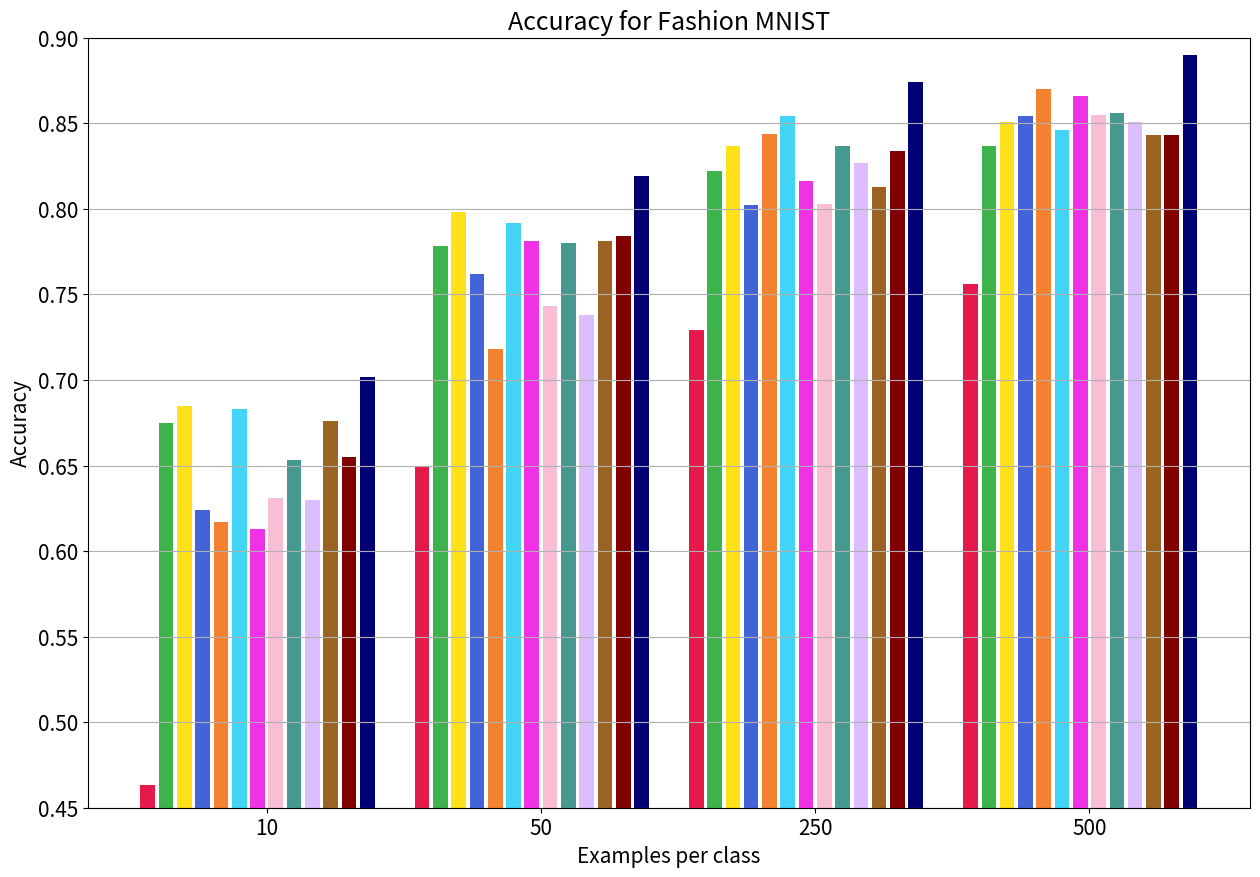

Recreate this plot in Python. (Note: this script raises an exception after producing the figure.)
from matplotlib import pyplot
import numpy as np

exactitud = 0
precision = 1
recall = 2
f1 = 3
mcc = 4

dt = [[46.3,	64.9,	72.9,	75.6], [48.4,	61.8,	73.1,	75.5], [46.3,	64.9,	72.9,	75.6], [46.2,	61.8,	72.8,	75.4], [40.6,	61.7,	69.9,	72.9]]
rf = [[67.5,	77.8,	82.2,	83.7], [67.4,	77.4,	82,	83.5], [67.5,	77.8,	82.2,	83.7], [67.3,	77.5,	82,	83.4], [63.9,	75.4,	80.3,	81.9]]
SVM = [[68.5,	79.8,	83.7,	85.1], [68.5,	79.9,	83.7,	85], [68.5,	79.8,	83.7,	85.1], [68.2,	79.8,	83.7,	85], [65,	77.5,	81.9,	83.5]]
DNN = [[62.4,	76.2,	80.2,	85.4], [63.3,	78.0,	83.8,	85.4], [62.4,	76.2,	80.2,	85.4], [62.2,	75.4,	80.3,	85.4], [58.4,	73.9,	78.4,	83.8]]
Dropout = [[61.7,	71.8,	84.4,	87], [61.9,	73.2,	84.1,	87.2], [61.7,	71.8,	84.4,	87], [59.2,	71.8,	84.1,	87], [58,	68.8,	82.7,	85.6]]
GAP = [[68.3,	79.2,	85.4,	84.6], [68.1,	79.6,	85.7,	85.8], [68.3,	79.2,	85.4,	84.6], [67.9,	79,	85.3,	84.5], [64.9,	77.1,	83.8,	83]]
BNORM = [[61.3,	78.1,	81.6,	86.6], [63,	79.4,	82.8,	86.8], [61.3,	78.1,	81.6,	86.6], [61.1,	77,	81.5,	86.6], [57.3,	76.2,	79.7,	85.1]]
CosineLoss = [[63.1,	74.3,	80.3,	85.5], [64.3,	74.6,	81.1,	86.2], [63.1,	74.3,	80.3,	85.5], [62.9,	73.5,	80.3,	85.6], [59.1,	71.7,	78.2,	83.9]]
DilatedConv = [[65.3,	78,	83.7,	85.6], [63.9,	78,	84,	85.4], [65.3,	78,	83.7,	85.6], [63.8,	77.7,	83.6,	85.4], [61.7,	75.7,	81.9,	84]]
CLR = [[63,	73.8,	82.7,	85.1], [63.3,	74,	83.5,	85.1], [63,	73.8,	82.7,	85.1], [62.9,	73.4,	82.9,	85], [58.9,	71,	80.8,	83.4]]
Combined = [[67.6,	78.1,	81.3,	84.3], [68.3,	78.9,	82.2,	85.1], [67.6,	78.1,	81.3,	84.3], [67.8,	78.3,	81.2,	84.5], [64.1,	75.7,	79.3,	82.7]]
Combinedda = [[65.5,	78.4,	83.4,	84.3], [68.3,	80.3,	84.3,	85.4], [65.5,	78.4,	83.4,	84.3], [64.4,	78.6,	83.3,	84.5], [62.3,	76.1,	81.7,	82.7]]
Ensemble = [[70.2,	81.9,	87.4,	89], [69.9,	81.4,	87.4,	89], [70.2,	81.9,	87.4,	89], [69.5,	81.5,	87.4,	89], [67,	79.9,	86,	87.8]]

all_data = [dt, rf, SVM, DNN, Dropout, GAP, BNORM, CosineLoss, DilatedConv, CLR, Combined, Combinedda, Ensemble]
#names = ['Árbol de decisión', 'Bosque aleatorio', 'Máquina de soporte de vectores', 'Red neuronal profunda',
  #       'Dropout', 'Agrupación de promedio global', 'Normalización por lotes', 'Similitud de coseno', 'Convolución dilatada',
   #      'Decadencia cíclica de tasa de aprendizaje', 'Combinación de técnicas (C1)', 'Combinación de técnicas (C2)', 'Ensamblaje de múltiples modelos']

names = ['Decision tree', 'Random forest', 'Support vector machine', 'Deep neural network', 'Dropout', 'Global average pooling', 'Batch Normalization', 'Cosine similarity', 'Dilated convolution', 'Cyclic learning rate decay', 'Combination of techniques (C1)', 'Combination of techniques (C2)', 'Multi-model ensemble']

colors = ['#e6194B', '#3cb44b', '#ffe119', '#4363d8', '#f58231', '#42d4f4', '#f032e6', '#fabed4', '#469990', '#dcbeff', '#9A6324',  '#800000', '#000075']
samples = [0, 15, 30, 45]

pyplot.rcParams.update({'font.size': 15})

fig, ax = pyplot.subplots(figsize=(15,10))
ax.set(title='Accuracy for Fashion MNIST', xlabel='Examples per class', ylabel='Accuracy')
for index, data in enumerate(all_data):
    ax.bar([x+index for x in samples], [x/100 for x in data[exactitud]], label=names[index], color=colors[index])
pyplot.grid(axis='y')
pyplot.ylim([0.45, 0.90])
pyplot.yticks(np.arange(0.45, 0.95, step=0.05))
pyplot.xticks([6.5, 21.5, 36.5, 51.5], ['10', '50', '250', '500'])
#pyplot.legend(bbox_to_anchor=(0.5, -0.3), loc='lower center', ncol=3)
pyplot.savefig('results/english-fmnist-exactitud.pdf', bbox_inches = 'tight')



fig, ax = pyplot.subplots(figsize=(15,10))
ax.set(title='Precision for Fashion MNIST', xlabel='Examples per class', ylabel='Precision')
for index, data in enumerate(all_data):
    ax.bar([x+index for x in samples], [x/100 for x in data[precision]], label=names[index], color=colors[index])
pyplot.grid(axis='y')
pyplot.ylim([0.45, 0.90])
pyplot.yticks(np.arange(0.45, 0.95, step=0.05))
pyplot.xticks([6.5, 21.5, 36.5, 51.5], ['10', '50', '250', '500'])
#pyplot.legend(bbox_to_anchor=(0.5, -0.3), loc='lower center', ncol=3)
pyplot.savefig('results/english-fmnist-precision.pdf', bbox_inches = 'tight')



fig, ax = pyplot.subplots(figsize=(15,10))
ax.set(title='Recall for Fashion MNIST', xlabel='Examples per class', ylabel='Recall')
for index, data in enumerate(all_data):
    ax.bar([x+index for x in samples], [x/100 for x in data[recall]], label=names[index], color=colors[index])
pyplot.grid(axis='y')
pyplot.ylim([0.45, 0.90])
pyplot.yticks(np.arange(0.45, 0.95, step=0.05))
pyplot.xticks([6.5, 21.5, 36.5, 51.5], ['10', '50', '250', '500'])
#pyplot.legend(bbox_to_anchor=(0.5, -0.3), loc='lower center', ncol=3)
pyplot.savefig('results/english-fmnist-recall.pdf', bbox_inches = 'tight')



fig, ax = pyplot.subplots(figsize=(15,10))
ax.set(title='F1 for Fashion MNIST', xlabel='Examples per class', ylabel='F1')
for index, data in enumerate(all_data):
    ax.bar([x+index for x in samples], [x/100 for x in data[f1]], label=names[index], color=colors[index])
pyplot.grid(axis='y')
pyplot.ylim([0.45, 0.90])
pyplot.yticks(np.arange(0.45, 0.95, step=0.05))
pyplot.xticks([6.5, 21.5, 36.5, 51.5], ['10', '50', '250', '500'])
#pyplot.legend(bbox_to_anchor=(0.5, -0.3), loc='lower center', ncol=3)
pyplot.savefig('results/english-fmnist-f1.pdf', bbox_inches = 'tight')



fig, ax = pyplot.subplots(figsize=(15,10))
ax.set(title='Matthews Correlation Coefficient for Fashion MNIST', xlabel='Examples per class', ylabel='MCC')
for index, data in enumerate(all_data):
    ax.bar([x+index for x in samples], [x/100 for x in data[mcc]], label=names[index], color=colors[index])
pyplot.grid(axis='y')
pyplot.ylim([0.40, 0.90])
pyplot.yticks(np.arange(0.40, 0.95, step=0.05))
pyplot.xticks([6.5, 21.5, 36.5, 51.5], ['10', '50', '250', '500'])
pyplot.legend(bbox_to_anchor=(0.5, -0.3), loc='lower center', ncol=3)
pyplot.savefig('results/english-fmnist-mcc.pdf', bbox_inches = 'tight')